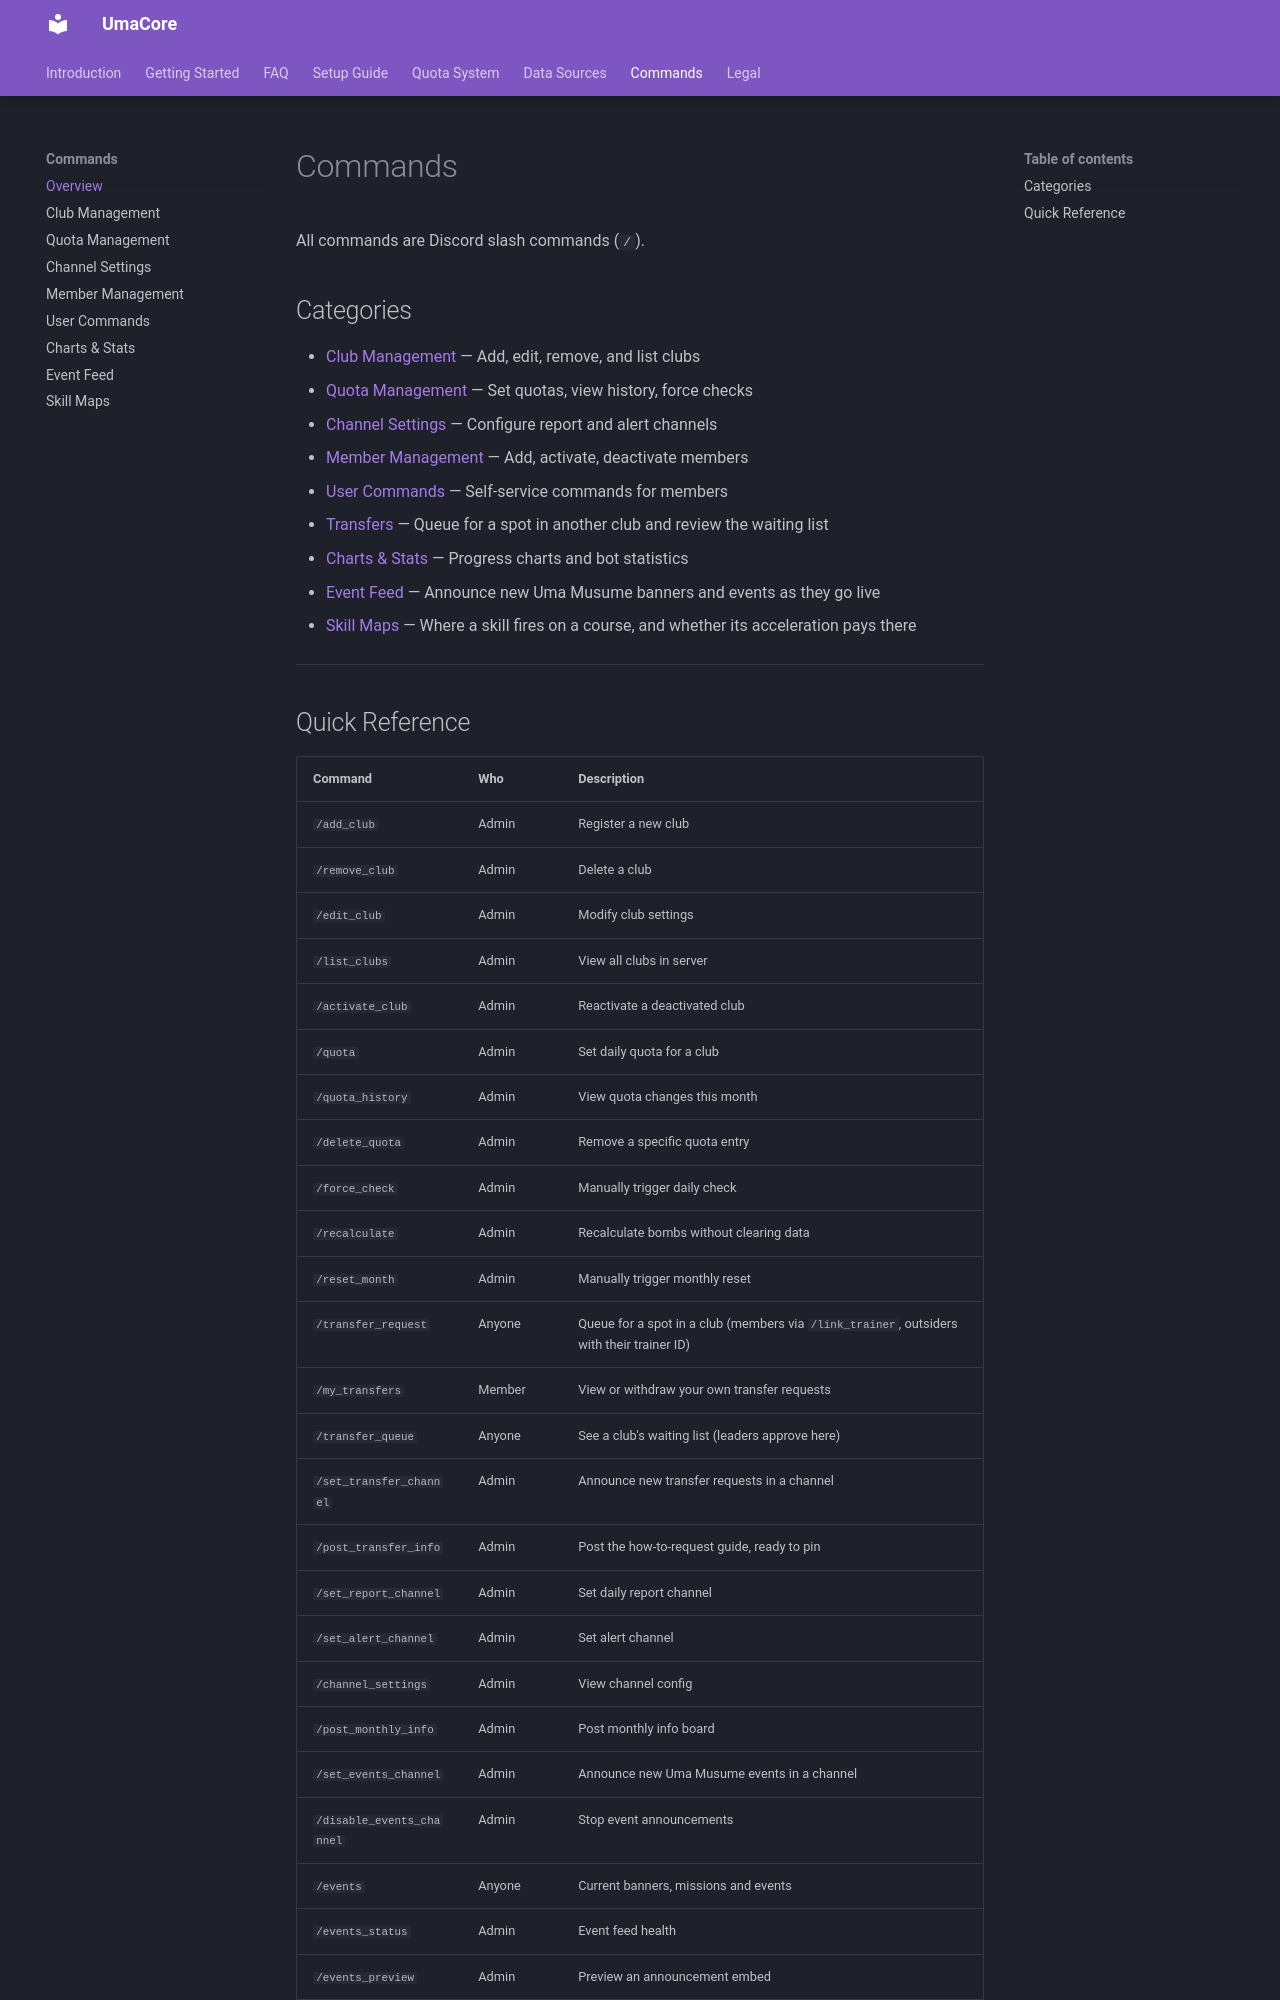

repository: oHaruki/UmaCore · page: commands/index.html · generator: mkdocs

# Commands

All commands are Discord slash commands (`/`).

## Categories

- [Club Management](club-management.md) — Add, edit, remove, and list clubs
- [Quota Management](quota-management.md) — Set quotas, view history, force checks
- [Channel Settings](channel-settings.md) — Configure report and alert channels
- [Member Management](member-management.md) — Add, activate, deactivate members
- [User Commands](user-commands.md) — Self-service commands for members
- [Transfers](transfers.md) — Queue for a spot in another club and review the waiting list
- [Charts & Stats](charts.md) — Progress charts and bot statistics
- [Event Feed](events.md) — Announce new Uma Musume banners and events as they go live
- [Skill Maps](skill-maps.md) — Where a skill fires on a course, and whether its acceleration pays there

---
